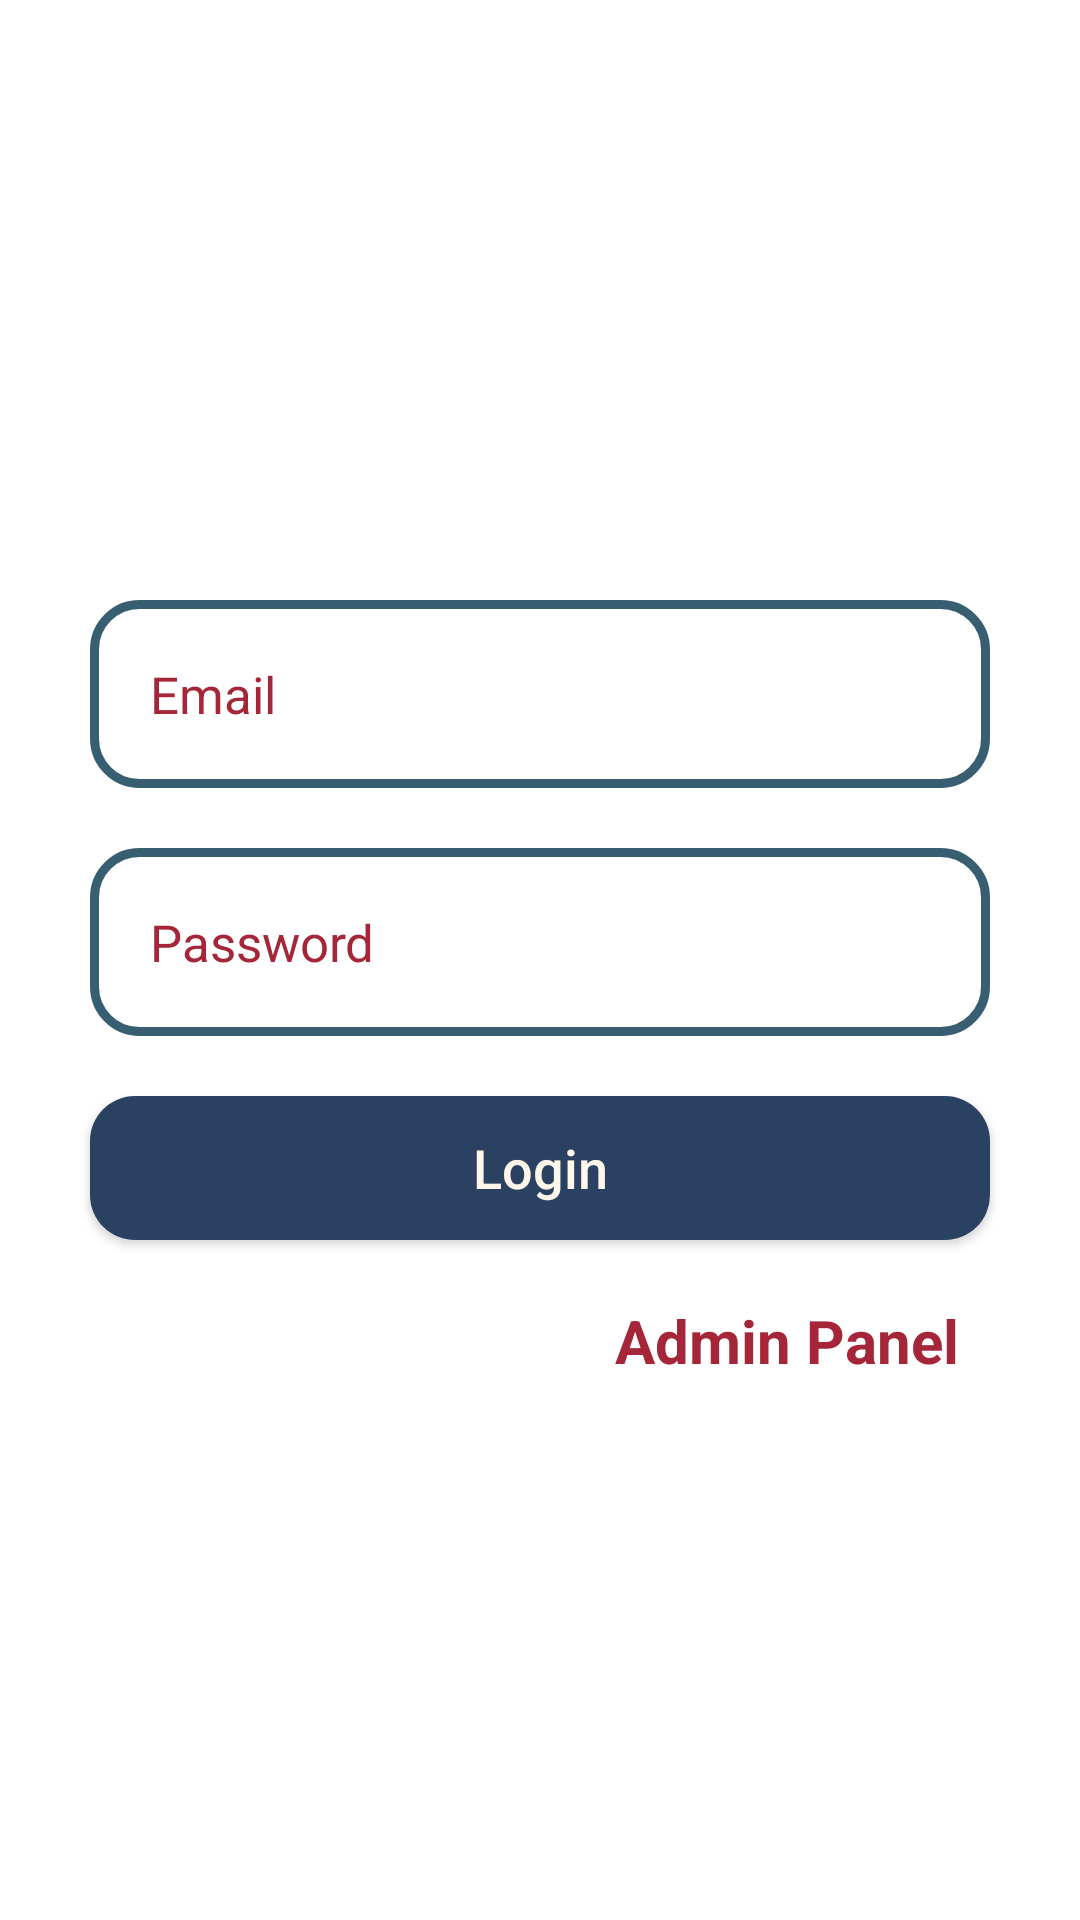

Here is an Android app screen rendered from its layout file. Give the layout XML and the strings, colors and styles it references.
<!-- AndroidManifest.xml: application theme Theme.LoginPage -->
<!-- res/layout/activity_login.xml -->
<?xml version="1.0" encoding="utf-8"?>
<RelativeLayout xmlns:android="http://schemas.android.com/apk/res/android"
    xmlns:app="http://schemas.android.com/apk/res-auto"
    xmlns:tools="http://schemas.android.com/tools"
    android:layout_width="match_parent"
    android:layout_height="match_parent"
    android:background="@drawable/foodie"
    tools:context=".Login">

    <TextView
        android:id="@+id/admin_link"
        android:layout_width="150dp"
        android:layout_height="wrap_content"
        android:layout_below="@+id/login_btn"
        android:layout_alignParentEnd="true"
        android:layout_marginTop="20dp"
        android:layout_marginEnd="5dp"
        android:text="Admin Panel"

        android:textColor="@color/red_salsa"
        android:textSize="20sp"
        android:textStyle="bold" />

    <EditText
        android:id="@+id/login_email_input"
        android:layout_width= "match_parent"
        android:layout_height="wrap_content"
        android:background="@drawable/inputs"
        android:padding="20dp"
        android:layout_marginLeft="30dp"
        android:layout_marginRight="30dp"
        android:layout_marginTop="200dp"
        android:hint="Email"
        android:textColorHint="@color/red_salsa"
        android:textColor="@color/blue_sapphire"
        android:inputType="textEmailAddress"
        android:textSize="17sp"

        />

    <EditText
        android:id="@+id/login_password_input"
        android:layout_width= "match_parent"
        android:layout_height="wrap_content"
        android:background="@drawable/inputs"
        android:padding="20dp"
        android:layout_below="@+id/login_email_input"
        android:layout_marginLeft="30dp"
        android:layout_marginRight="30dp"
        android:layout_marginTop="20dp"
        android:hint="Password"
        android:textColorHint="@color/red_salsa"
        android:textColor="@color/blue_sapphire"
        android:inputType="textPassword"
        android:textSize="17sp"

        />

    <Button
        android:id="@+id/login_btn"
        android:layout_width="300dp"
        android:layout_height="wrap_content"
        android:layout_below="@+id/login_password_input"
        android:layout_centerHorizontal="true"
        android:layout_marginTop="20dp"
        android:background="@drawable/buttons"
        android:padding="10dp"
        android:text="Login"
        android:textAllCaps="false"
        android:textColor="@color/magnolia"
        android:textSize="18sp" />

    <TextView
        android:id="@+id/not_admin_link"
        android:layout_width="150dp"
        android:layout_height="wrap_content"
        android:layout_below="@+id/login_btn"
        android:layout_alignParentStart="true"
        android:layout_marginTop="20dp"
        android:layout_marginStart="40dp"
        android:text="I'm not Admin"
        android:textColor="@color/red_salsa"
        android:textSize="20sp"
        android:textStyle="bold"
        android:visibility="invisible"/>



</RelativeLayout>
<!-- resources referenced by this layout -->
<resources>
  <color name="blue_sapphire">#385F71</color>
  <color name="magnolia">#FFF6EA</color>
  <color name="red_salsa">#A62639</color>
  <!-- drawable buttons (drawable-v24) -->
  <?xml version="1.0" encoding="utf-8"?>
  <shape xmlns:android="http://schemas.android.com/apk/res/android">
  
      <solid
          android:color="@color/indigo_dye"
          >
      </solid>
  
      <corners
          android:radius="15dp"
          >
  
      </corners>
  
  </shape>
  <!-- drawable inputs (drawable-v24) -->
  <?xml version="1.0" encoding="utf-8"?>
  <shape xmlns:android="http://schemas.android.com/apk/res/android">
  
      <stroke
          android:color="@color/blue_sapphire"
          android:width="3dp">
      </stroke>
  
      <corners
          android:radius="15dp">
  
      </corners>
  
  </shape>
  <style name="Theme.LoginPage" parent="Theme.MaterialComponents.DayNight.NoActionBar">
          
          <item name="colorPrimary">@color/purple_500</item>
          <item name="colorPrimaryVariant">@color/purple_700</item>
          <item name="colorOnPrimary">@color/white</item>
          
          <item name="colorSecondary">@color/teal_200</item>
          <item name="colorSecondaryVariant">@color/teal_700</item>
          <item name="colorOnSecondary">@color/black</item>
          
          <item name="android:statusBarColor">?attr/colorPrimaryVariant</item>
          
      </style>
  <color name="indigo_dye">#2B4162</color>
  <color name="purple_500">#FF6200EE</color>
  <color name="purple_700">#FF3700B3</color>
  <color name="white">#FFFFFFFF</color>
  <color name="teal_200">#FF03DAC5</color>
  <color name="teal_700">#FF018786</color>
  <color name="black">#FF000000</color>
</resources>
